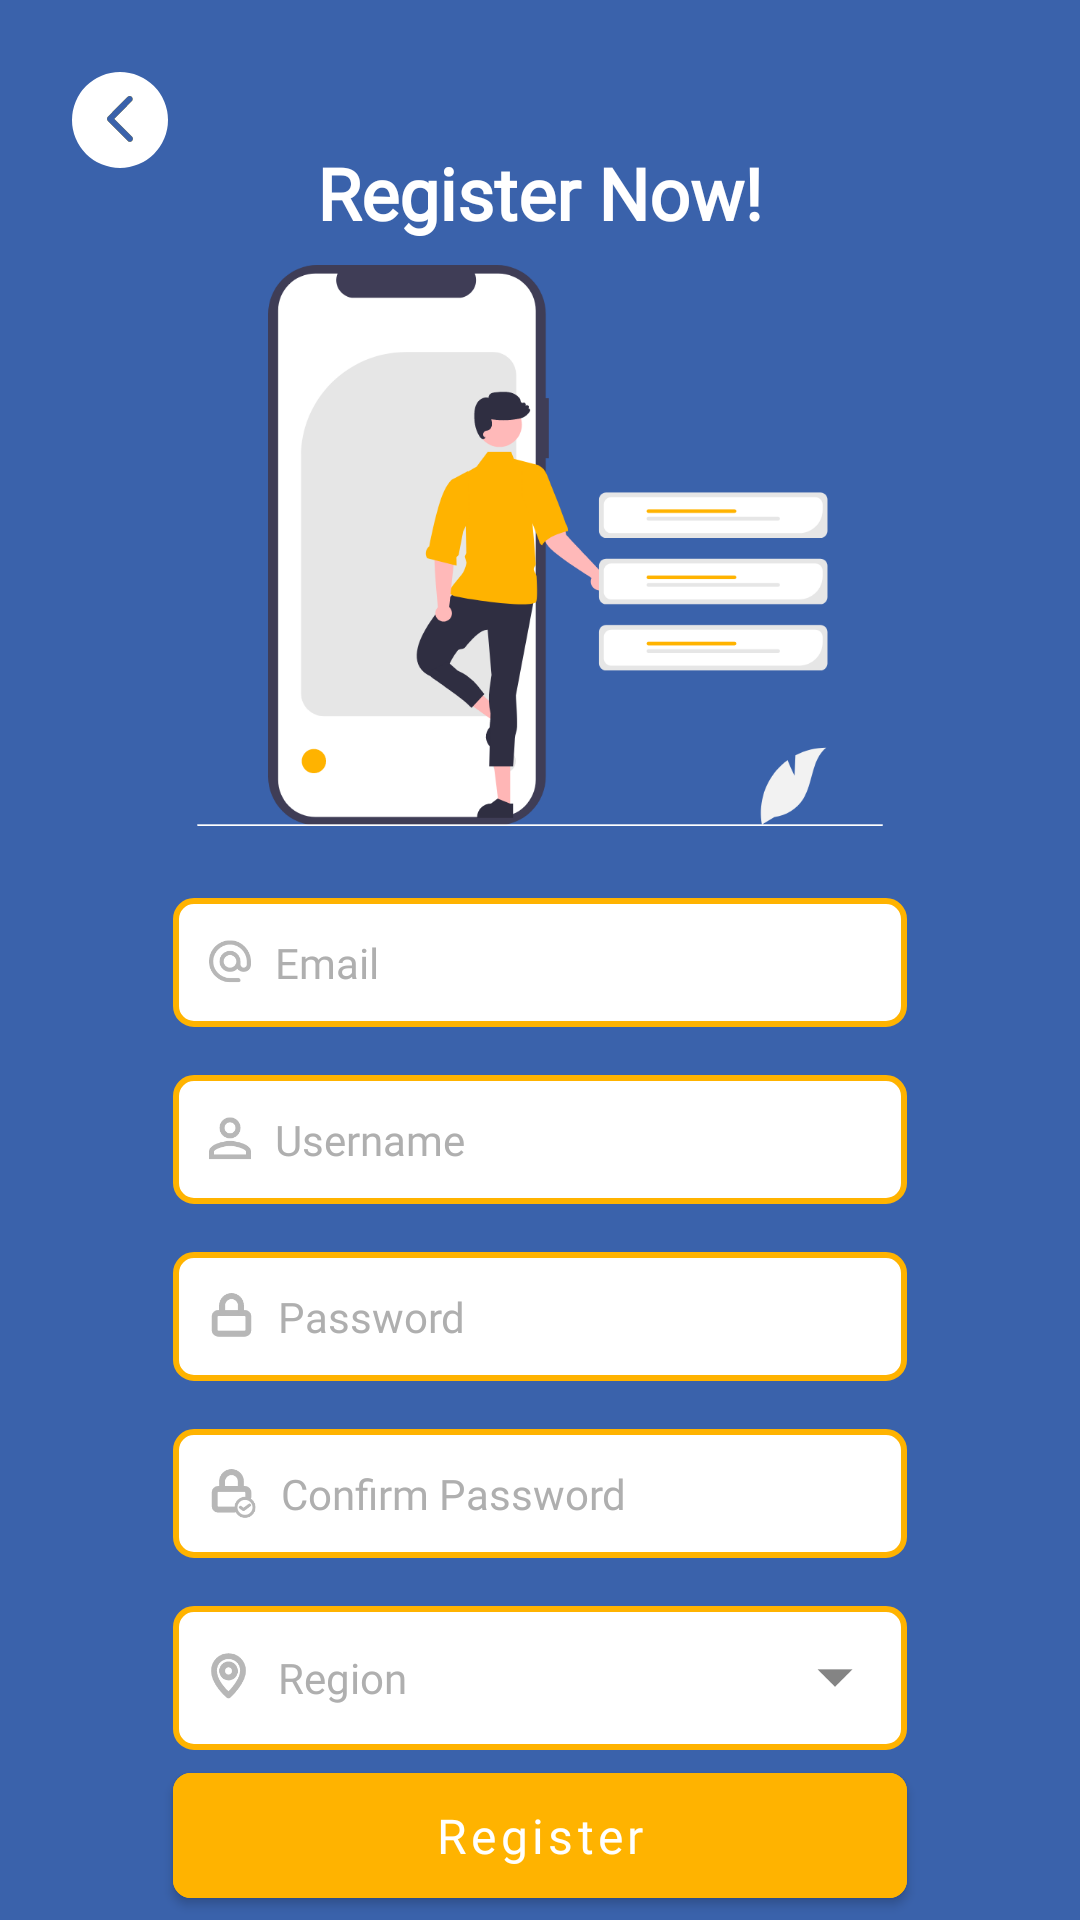

This screen was rendered from an Android layout file. Write that file and the resources it references.
<!-- AndroidManifest.xml: activity theme clearScreen.blueLoch -->
<!-- res/layout/activity_register.xml -->
<?xml version="1.0" encoding="utf-8"?>
<androidx.constraintlayout.widget.ConstraintLayout xmlns:android="http://schemas.android.com/apk/res/android"
    xmlns:app="http://schemas.android.com/apk/res-auto"
    xmlns:tools="http://schemas.android.com/tools"
    android:layout_width="match_parent"
    android:layout_height="match_parent"
    android:background="@color/blue_lochmara"
    tools:context=".ui.register.RegisterActivity">

    <com.google.android.material.imageview.ShapeableImageView
        android:id="@+id/btnBack"
        android:layout_width="32dp"
        android:layout_height="32dp"
        android:layout_marginStart="24dp"
        android:layout_marginTop="24dp"
        android:background="@color/white"
        app:contentPadding="8dp"
        app:layout_constraintEnd_toStartOf="@+id/guideline8"
        app:layout_constraintHorizontal_bias="0.0"
        app:layout_constraintStart_toStartOf="parent"
        app:layout_constraintTop_toTopOf="parent"
        app:shapeAppearanceOverlay="@style/CircleImageView"
        app:srcCompat="@drawable/ic_back_register" />

    <com.google.android.material.textview.MaterialTextView
        android:id="@+id/materialTextView"
        android:layout_width="wrap_content"
        android:layout_height="wrap_content"
        android:layout_marginTop="48dp"
        android:text="@string/register_now"
        android:textColor="@color/white"
        android:textSize="24sp"
        android:textStyle="bold"
        android:fontFamily="@font/inter_medium"
        app:layout_constraintEnd_toEndOf="parent"
        app:layout_constraintStart_toStartOf="parent"
        app:layout_constraintTop_toTopOf="parent" />

    <ImageView
        android:id="@+id/imageView2"
        android:layout_width="0dp"
        android:layout_height="0dp"
        android:layout_marginTop="8dp"
        android:src="@drawable/ic_register_new"
        app:layout_constraintBottom_toTopOf="@+id/guideline12"
        app:layout_constraintEnd_toStartOf="@+id/guideline11"
        app:layout_constraintStart_toStartOf="@+id/guideline8"
        app:layout_constraintTop_toBottomOf="@+id/materialTextView" />

    <EditText
        android:id="@+id/et_email"
        android:layout_width="0dp"
        android:layout_height="wrap_content"
        android:layout_marginTop="24dp"
        android:padding = "12dp"
        android:hint="@string/email"
        android:textSize="14sp"
        android:inputType="textEmailAddress"
        android:textColor="@color/black"
        android:textColorHint="@color/dark_grey"
        android:fontFamily="@font/inter_regular"
        android:background="@drawable/bg_field"
        android:drawableStart="@drawable/ic_email"
        android:drawablePadding="8dp"
        app:layout_constraintEnd_toStartOf="@+id/guideline11"
        app:layout_constraintStart_toStartOf="@+id/guideline8"
        app:layout_constraintTop_toTopOf="@+id/guideline12" />

    <EditText
        android:id="@+id/et_username"
        android:layout_width="0dp"
        android:layout_height="wrap_content"
        android:layout_marginTop="16dp"
        android:padding="12dp"
        android:textSize="14sp"
        android:hint="@string/username"
        android:inputType="text"
        android:textColor="@color/black"
        android:textColorHint="@color/dark_grey"
        android:fontFamily="@font/inter_regular"
        android:background="@drawable/bg_field"
        android:drawableStart="@drawable/ic_person_login"
        android:drawablePadding="8dp"
        app:layout_constraintEnd_toStartOf="@+id/guideline11"
        app:layout_constraintStart_toStartOf="@+id/guideline8"
        app:layout_constraintTop_toBottomOf="@+id/et_email" />

    <EditText
        android:id="@+id/et_password"
        android:layout_width="0dp"
        android:layout_height="wrap_content"
        android:layout_marginTop="16dp"
        android:padding="12dp"
        android:textSize="14sp"
        android:fontFamily="@font/inter_regular"
        android:hint="@string/password"
        android:inputType="textPassword"
        android:textColor="@color/black"
        android:textColorHint="@color/dark_grey"
        android:background="@drawable/bg_field"
        android:drawableStart="@drawable/ic_lock"
        android:drawablePadding="8dp"
        app:layout_constraintEnd_toEndOf="@+id/et_username"
        app:layout_constraintStart_toStartOf="@+id/et_username"
        app:layout_constraintTop_toBottomOf="@+id/et_username" />

    <EditText
        android:id="@+id/et_confirm_password"
        android:layout_width="0dp"
        android:layout_height="wrap_content"
        android:layout_marginTop="16dp"
        android:padding="12dp"
        android:textSize="14sp"
        android:fontFamily="@font/inter_regular"
        android:hint="@string/confirm_password"
        android:inputType="textPassword"
        android:textColor="@color/black"
        android:textColorHint="@color/dark_grey"
        android:background="@drawable/bg_field"
        android:drawableStart="@drawable/ic_confirm_pass"
        android:drawablePadding="8dp"
        app:layout_constraintEnd_toEndOf="@+id/et_password"
        app:layout_constraintStart_toStartOf="@+id/et_password"
        app:layout_constraintTop_toBottomOf="@+id/et_password" />

    <EditText
        android:id="@+id/et_region"
        android:layout_width="0dp"
        android:layout_height="wrap_content"
        android:layout_marginTop="16dp"
        android:background="@drawable/bg_field"
        android:drawableStart="@drawable/ic_location_field"
        android:drawablePadding="8dp"
        android:fontFamily="@font/inter_regular"
        android:hint="Region"
        android:editable="false"
        android:padding="10dp"
        android:textSize="14sp"
        android:textColor="@color/black"
        android:textColorHint="@color/dark_grey"
        android:drawableEnd="@drawable/ic_arrow_drop_down"
        app:layout_constraintEnd_toEndOf="@+id/et_confirm_password"
        app:layout_constraintStart_toStartOf="@+id/et_confirm_password"
        app:layout_constraintTop_toBottomOf="@+id/et_confirm_password" />

    <com.google.android.material.button.MaterialButton
        android:id="@+id/btnRegister"
        android:layout_width="0dp"
        android:layout_height="wrap_content"
        android:layout_marginBottom="24dp"
        android:layout_marginTop="24dp"
        android:backgroundTint="@color/yellow_selective"
        android:fontFamily="@font/inter_bold"
        android:paddingVertical="10dp"
        android:text="@string/register"
        android:textAllCaps="false"
        android:textSize="16sp"
        app:cornerRadius="6dp"
        app:layout_constraintBottom_toBottomOf="parent"
        app:layout_constraintEnd_toEndOf="@+id/et_confirm_password"
        app:layout_constraintStart_toStartOf="@+id/et_confirm_password"
        app:layout_constraintTop_toBottomOf="@+id/et_region" />

    <androidx.constraintlayout.widget.Guideline
        android:id="@+id/guideline8"
        android:layout_width="wrap_content"
        android:layout_height="wrap_content"
        android:orientation="vertical"
        app:layout_constraintGuide_percent="0.16" />

    <androidx.constraintlayout.widget.Guideline
        android:id="@+id/guideline11"
        android:layout_width="wrap_content"
        android:layout_height="wrap_content"
        android:orientation="vertical"
        app:layout_constraintGuide_percent="0.84" />

    <androidx.constraintlayout.widget.Guideline
        android:id="@+id/guideline12"
        android:layout_width="wrap_content"
        android:layout_height="wrap_content"
        android:orientation="horizontal"
        app:layout_constraintGuide_percent="0.43" />

    <com.google.android.material.card.MaterialCardView
        android:id="@+id/cvLottieLoading"
        android:layout_width="match_parent"
        android:layout_height="match_parent"
        android:backgroundTint="@color/black_transparent"
        android:clickable="true"
        app:rippleColor="@android:color/transparent"
        android:visibility="gone"
        app:cardCornerRadius="12dp"
        android:elevation="2dp"
        app:layout_constraintBottom_toBottomOf="parent"
        app:layout_constraintEnd_toEndOf="parent"
        app:layout_constraintStart_toStartOf="parent"
        app:layout_constraintTop_toTopOf="parent">

        <com.airbnb.lottie.LottieAnimationView
            android:id="@+id/lottieAnimationView"
            android:layout_width="130dp"
            android:layout_height="130dp"
            android:layout_centerHorizontal="true"
            android:layout_gravity="center"
            app:lottie_autoPlay="true"
            app:lottie_fileName="ic_loading.json"
            app:lottie_loop="true" />

    </com.google.android.material.card.MaterialCardView>

</androidx.constraintlayout.widget.ConstraintLayout>
<!-- resources referenced by this layout -->
<resources>
  <color name="black">#FF000000</color>
  <color name="blue_lochmara">#3A62AB</color>
  <color name="dark_grey">#AFAFAF</color>
  <color name="white">#FFFFFFFF</color>
  <color name="yellow_selective">#FFB300</color>
  <!-- drawable bg_field (drawable) -->
  <?xml version="1.0" encoding="utf-8"?>
  <shape xmlns:android="http://schemas.android.com/apk/res/android">
      <stroke
          android:color="@color/yellow_selective"
          android:width="2dp" />
      <corners
          android:radius="6dp"/>
      <solid
          android:color="@color/white"/>
  </shape>
  <!-- drawable ic_arrow_drop_down (drawable) -->
  <vector android:alpha="0.9" android:height="28dp"
      android:viewportHeight="24" android:viewportWidth="24"
      android:width="28dp" xmlns:android="http://schemas.android.com/apk/res/android">
      <path android:fillAlpha="0.54" android:fillColor="#000000" android:pathData="M7,9.5L12,14.5L17,9.5H7Z"/>
  </vector>
  <!-- drawable ic_lock (drawable) -->
  <vector android:alpha="0.9" android:height="16dp"
      android:viewportHeight="16" android:viewportWidth="15"
      android:width="15dp" xmlns:android="http://schemas.android.com/apk/res/android">
      <group>
          <clip-path android:pathData="M0,0.115h15v15h-15z"/>
          <path android:fillColor="#00000000"
              android:pathData="M11.875,6.99H3.125C2.4346,6.99 1.875,7.5496 1.875,8.24V12.615C1.875,13.3053 2.4346,13.865 3.125,13.865H11.875C12.5654,13.865 13.125,13.3053 13.125,12.615V8.24C13.125,7.5496 12.5654,6.99 11.875,6.99Z"
              android:strokeColor="#AFAFAF" android:strokeLineCap="round"
              android:strokeLineJoin="round" android:strokeWidth="2"/>
          <path android:fillColor="#00000000"
              android:pathData="M4.375,6.99V4.49C4.375,3.6612 4.7042,2.8663 5.2903,2.2803C5.8763,1.6942 6.6712,1.365 7.5,1.365C8.3288,1.365 9.1237,1.6942 9.7097,2.2803C10.2958,2.8663 10.625,3.6612 10.625,4.49V6.99"
              android:strokeColor="#AFAFAF" android:strokeLineCap="round"
              android:strokeLineJoin="round" android:strokeWidth="2"/>
      </group>
  </vector>
  <!-- drawable ic_person_login (drawable) -->
  <vector android:alpha="0.9" android:height="15dp"
      android:viewportHeight="15" android:viewportWidth="14"
      android:width="14dp" xmlns:android="http://schemas.android.com/apk/res/android">
      <group>
          <clip-path android:pathData="M0,0.115h14v14h-14z"/>
          <path android:fillColor="#AFAFAF"
              android:fillType="evenOdd" android:pathData="M7,1.7775C8.015,1.7775 8.8375,2.6 8.8375,3.615C8.8375,4.63 8.015,5.4525 7,5.4525C5.985,5.4525 5.1625,4.63 5.1625,3.615C5.1625,2.6 5.985,1.7775 7,1.7775ZM7,9.6525C9.5988,9.6525 12.3375,10.93 12.3375,11.49V12.4525H1.6625V11.49C1.6625,10.93 4.4012,9.6525 7,9.6525ZM7,0.115C5.0662,0.115 3.5,1.6812 3.5,3.615C3.5,5.5487 5.0662,7.115 7,7.115C8.9338,7.115 10.5,5.5487 10.5,3.615C10.5,1.6812 8.9338,0.115 7,0.115ZM7,7.99C4.6638,7.99 0,9.1625 0,11.49V14.115H14V11.49C14,9.1625 9.3363,7.99 7,7.99Z"/>
      </group>
  </vector>
  <string name="confirm_password">Confirm Password</string>
  <string name="email">Email</string>
  <string name="password">Password</string>
  <string name="register">Register</string>
  <string name="register_now">Register Now!</string>
  <string name="username">Username</string>
  <style name="CircleImageView">
          <item name="cornerSize">50%</item>
      </style>
  <style name="clearScreen.blueLoch" parent="Theme.MaterialComponents.Light.NoActionBar">
          <item name="windowActionBar">false</item>
          <item name="windowNoTitle">true</item>
          <item name="android:windowLightStatusBar" tools:targetApi="m">true</item>
          <item name="android:statusBarColor">@color/blue_lochmara</item>
      </style>
</resources>
